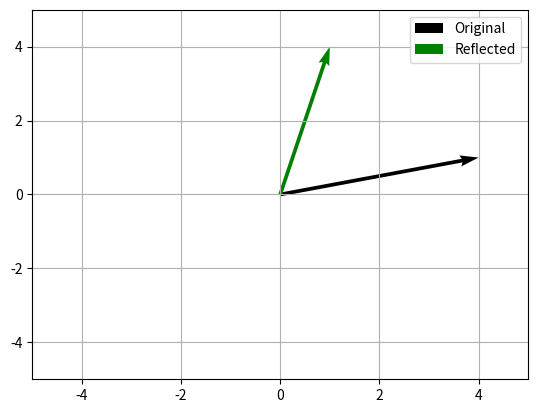

Reproduce this figure in Python.
import numpy as np
import matplotlib.pyplot as plt

# Define identity matrix
det_1 = np.array([[1, 0], [0, 1]])
det_neg_1 = np.array([[0, 1], [1, 0]])

# Define a vector [1,0]
original_v = np.array([4,1])
v = original_v @ det_1
fig, ax = plt.subplots()
ax.quiver(0,0,v[0],v[1], angles='xy', scale_units='xy', scale=1, label='Original')
q = original_v @ det_neg_1
print("Matrix multiplication by matrix with det = -1", q)
ax.quiver(0,0,q[0],q[1], angles='xy', scale_units='xy', scale=1, color='green', label='Reflected')
ax.set_xlim(-5,5)
ax.set_ylim(-5,5)
ax.grid()
ax.legend()
plt.show()

